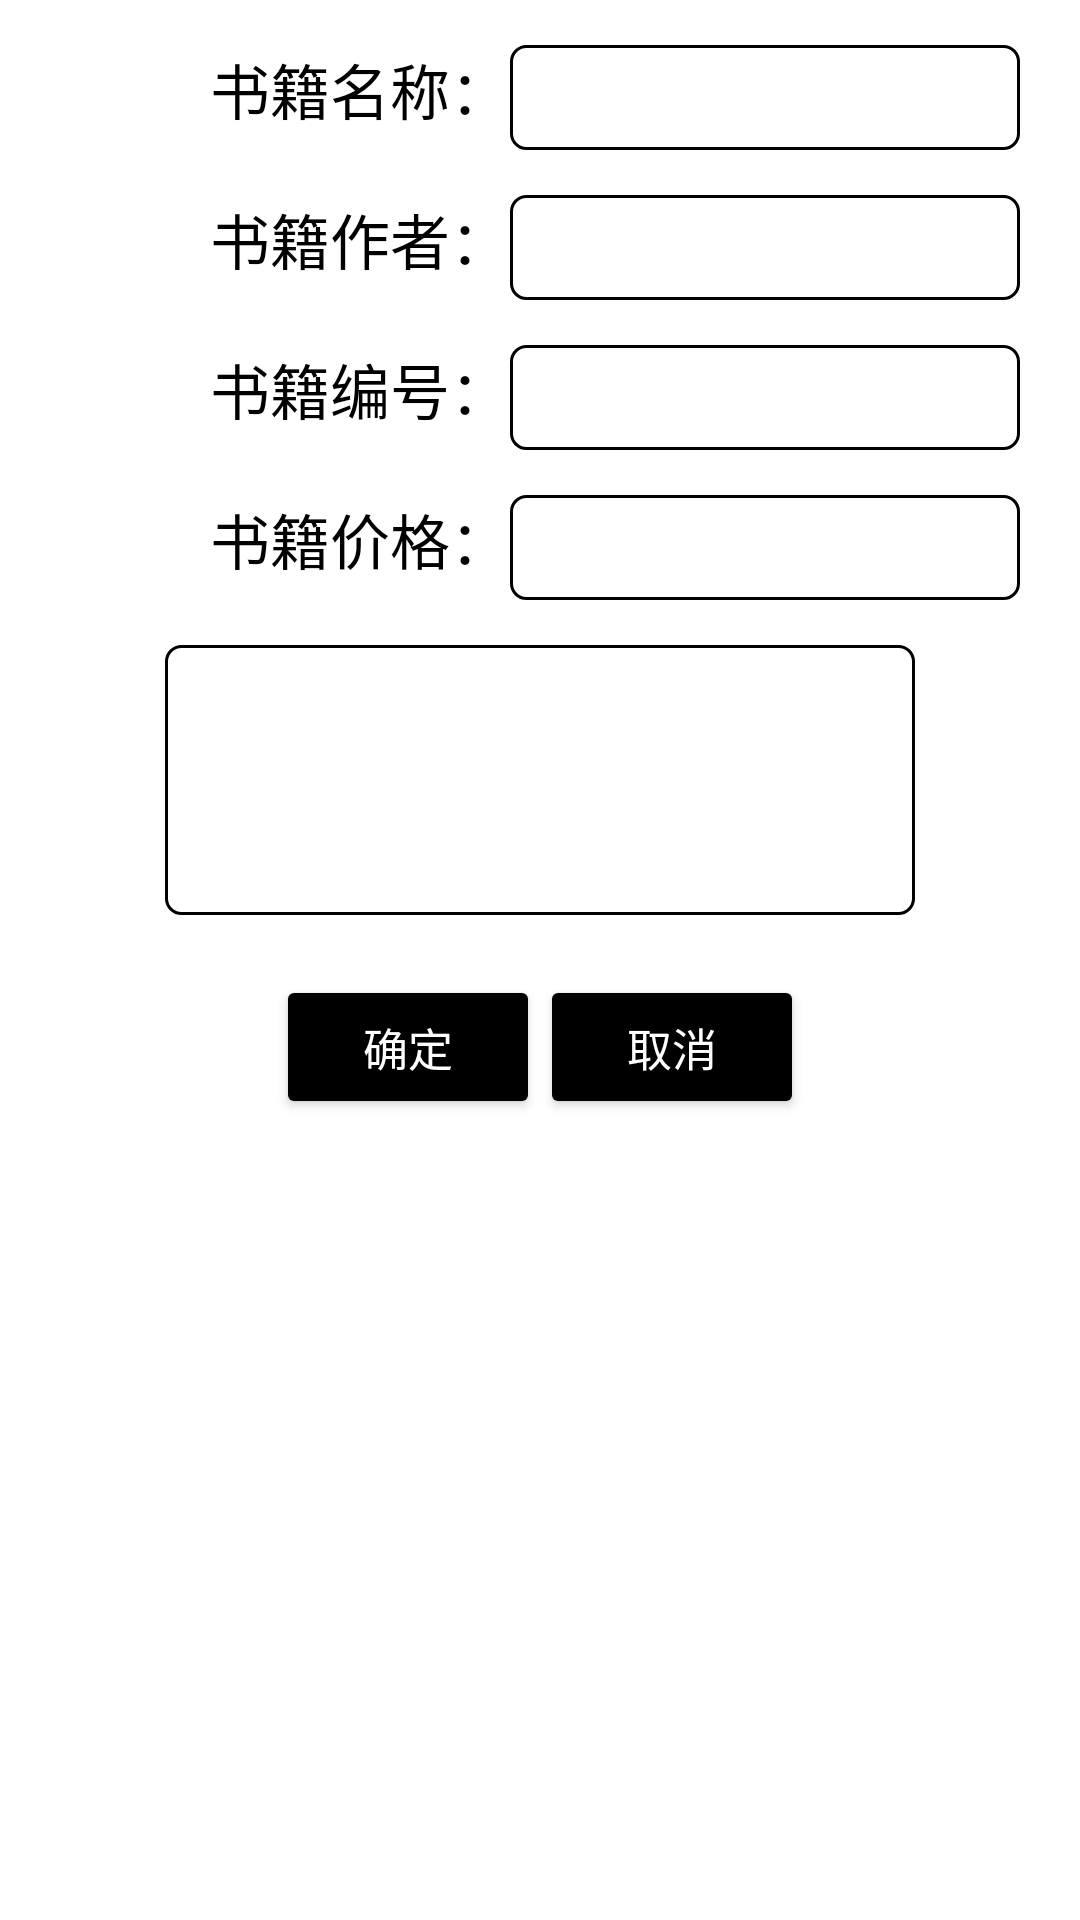

Here is an Android app screen rendered from its layout file. Give the layout XML and the strings, colors and styles it references.
<!-- AndroidManifest.xml: application theme AppTheme -->
<!-- res/layout/activity_dialog_.xml -->
<?xml version="1.0" encoding="utf-8"?>
<LinearLayout xmlns:android="http://schemas.android.com/apk/res/android"
    android:orientation="vertical"
    android:layout_width="300dp"
    android:layout_height="match_parent"
    android:background="@drawable/eidttext_background"
    android:backgroundTint="#FFFFFF">

    
    <LinearLayout
        android:layout_width="match_parent"
        android:layout_height="wrap_content"
        android:orientation="horizontal"
        android:layout_marginTop="15dp">

        <TextView
            android:layout_width="0dp"
            android:layout_height="wrap_content"
            android:layout_weight="1"
            android:gravity="right"
            android:text="书籍名称："
            android:textSize="20dp"
            android:textColor="#000000"

            />
        <EditText
            android:id="@+id/add_bookname_text"
            android:layout_width="0dp"
            android:layout_height="35dp"
            android:layout_weight="1"
            android:layout_marginRight="20dp"
            android:background="@drawable/eidttext_background"
            android:layout_gravity="center"
            android:textColor="#000000"
            />
    </LinearLayout>

    <LinearLayout
        android:layout_width="match_parent"
        android:layout_height="wrap_content"
        android:orientation="horizontal"
        android:layout_marginTop="15dp">

        <TextView
            android:layout_width="0dp"
            android:layout_height="wrap_content"
            android:layout_weight="1"
            android:gravity="right"
            android:text="书籍作者："
            android:textSize="20dp"
            android:textColor="#000000"

            />
        <EditText
            android:id="@+id/add_bookAuthor_text"
            android:layout_width="0dp"
            android:layout_height="35dp"
            android:layout_weight="1"
            android:layout_marginRight="20dp"
            android:background="@drawable/eidttext_background"
            android:layout_gravity="center"
            android:textColor="#000000"
            android:maxLines="5"

            />
    </LinearLayout>

    
    <LinearLayout
        android:layout_width="match_parent"
        android:layout_height="wrap_content"
        android:orientation="horizontal"
        android:layout_marginTop="15dp">

        <TextView
            android:layout_width="0dp"
            android:layout_height="wrap_content"
            android:layout_weight="1"
            android:gravity="right"
            android:text="书籍编号："
            android:textSize="20dp"
            android:textColor="#000000"

            />
        <EditText
            android:id="@+id/add_bookID_text"
            android:layout_width="0dp"
            android:layout_height="35dp"
            android:layout_weight="1"
            android:layout_marginRight="20dp"
            android:background="@drawable/eidttext_background"
            android:layout_gravity="center"
            android:textColor="#000000"
            android:maxLines="5"

            />
    </LinearLayout>

    
    <LinearLayout
        android:layout_width="match_parent"
        android:layout_height="wrap_content"
        android:orientation="horizontal"
        android:layout_marginTop="15dp">

        <TextView
            android:layout_width="0dp"
            android:layout_height="wrap_content"
            android:layout_weight="1"
            android:gravity="right"
            android:text="书籍价格："
            android:textSize="20dp"
            android:textColor="#000000"

            />
        <EditText
            android:id="@+id/add_bookPrice_text"
            android:layout_width="0dp"
            android:layout_height="35dp"
            android:layout_weight="1"
            android:layout_marginRight="20dp"
            android:background="@drawable/eidttext_background"
            android:layout_gravity="center"
            android:textColor="#000000"

            />
    </LinearLayout>

    
    <EditText
        android:id="@+id/add_result_text"
        android:layout_width="250dp"
        android:layout_height="90dp"
        android:layout_marginTop="15dp"
        android:layout_gravity="center"
        android:background="@drawable/eidttext_background"
        android:textColor="#000000"/>

    
    <LinearLayout
        android:layout_width="match_parent"
        android:layout_height="wrap_content"
        android:orientation="horizontal"
        android:layout_marginTop="20dp"
        android:gravity="center"
        >

        
        <Button
            android:id="@+id/add_yes_button"
            android:layout_width="wrap_content"
            android:layout_height="wrap_content"

            android:backgroundTint="#000000"
            android:paddingRight="10dp"
            android:paddingLeft="10dp"
            android:textSize="15dp"
            android:textColor="#FFFFFF"
            android:text="确定"/>
        
        <Button
            android:id="@+id/add_no_button"
            android:layout_width="wrap_content"
            android:layout_height="wrap_content"

            android:backgroundTint="#000000"
            android:paddingRight="10dp"
            android:paddingLeft="10dp"
            android:textSize="15dp"
            android:textColor="#FFFFFF"
            android:text="取消"/>
    </LinearLayout>

</LinearLayout>
<!-- resources referenced by this layout -->
<resources>
  <!-- drawable eidttext_background (drawable) -->
  <?xml version="1.0" encoding="utf-8"?>
  <shape xmlns:android="http://schemas.android.com/apk/res/android"
      android:layout_width="wrap_content"
      android:layout_height="wrap_content"
      android:shape="rectangle">
      
      <corners android:radius="5dp"/>
      
      <stroke
          android:width="1dp"
          android:color="#000000"/>
  
  </shape>
</resources>
